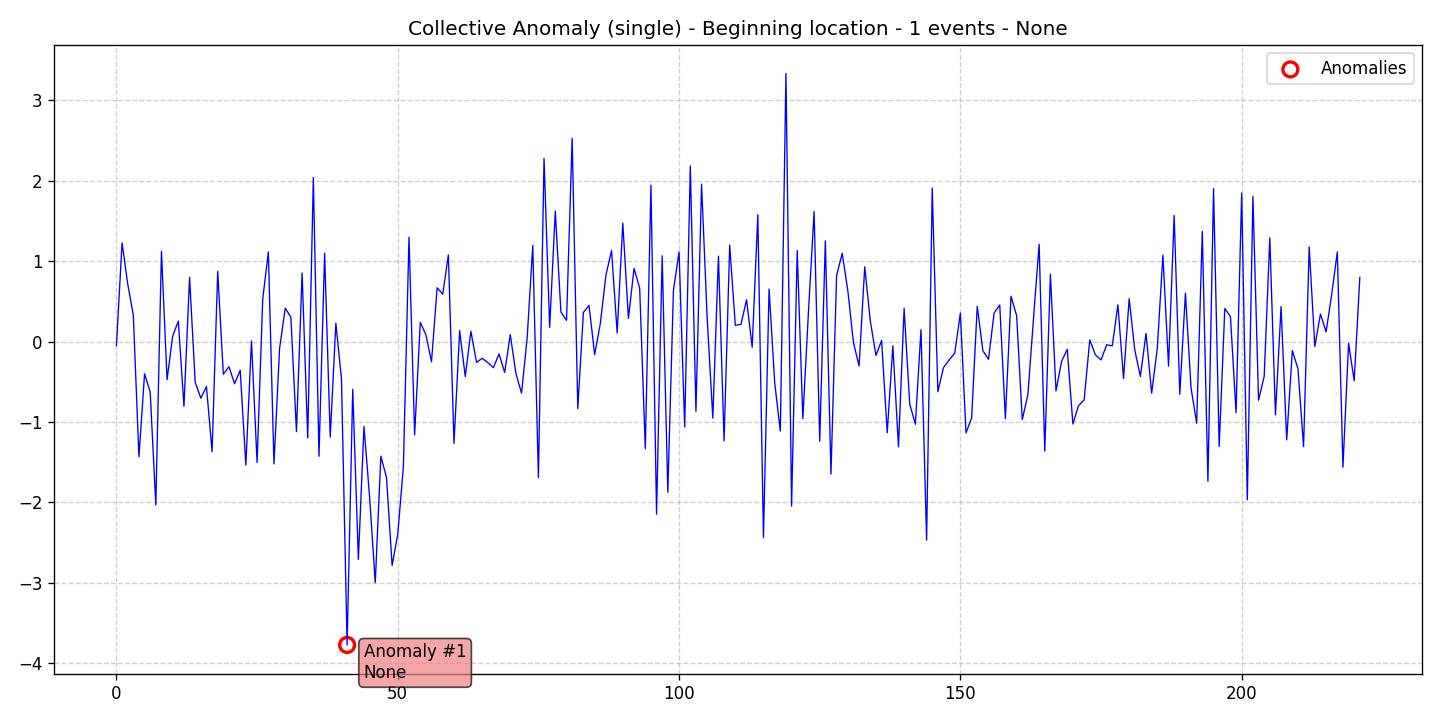

The table this chart was drawn from, first rows:
data, stationary, det_lin_up, det_lin_down, det_quad, det_cubic, det_exp, det_damped, stoc_trend, volatility, single_seas, multiple_seas, point_anom_single, point_anom_multi, collect_anom, context_anom, mean_shift, var_shift, trend_shift, date, is_break, is_anomaly, is_multi, location_beginning
-0.04997, 0, 0, 0, 0, 0, 0, 0, 0, 0, 0, 0, 0, 0, 1, 0, 0, 0, 0, 2020-01-01, 0, 0, 0, 1
1.226, 0, 0, 0, 0, 0, 0, 0, 0, 0, 0, 0, 0, 0, 1, 0, 0, 0, 0, 2020-01-02, 0, 0, 0, 1
0.718, 0, 0, 0, 0, 0, 0, 0, 0, 0, 0, 0, 0, 0, 1, 0, 0, 0, 0, 2020-01-03, 0, 0, 0, 1
0.3301, 0, 0, 0, 0, 0, 0, 0, 0, 0, 0, 0, 0, 0, 1, 0, 0, 0, 0, 2020-01-04, 0, 0, 0, 1
-1.432, 0, 0, 0, 0, 0, 0, 0, 0, 0, 0, 0, 0, 0, 1, 0, 0, 0, 0, 2020-01-05, 0, 0, 0, 1
-0.4021, 0, 0, 0, 0, 0, 0, 0, 0, 0, 0, 0, 0, 0, 1, 0, 0, 0, 0, 2020-01-06, 0, 0, 0, 1
-0.628, 0, 0, 0, 0, 0, 0, 0, 0, 0, 0, 0, 0, 0, 1, 0, 0, 0, 0, 2020-01-07, 0, 0, 0, 1
-2.033, 0, 0, 0, 0, 0, 0, 0, 0, 0, 0, 0, 0, 0, 1, 0, 0, 0, 0, 2020-01-08, 0, 0, 0, 1
1.122, 0, 0, 0, 0, 0, 0, 0, 0, 0, 0, 0, 0, 0, 1, 0, 0, 0, 0, 2020-01-09, 0, 0, 0, 1
-0.4741, 0, 0, 0, 0, 0, 0, 0, 0, 0, 0, 0, 0, 0, 1, 0, 0, 0, 0, 2020-01-10, 0, 0, 0, 1
0.06799, 0, 0, 0, 0, 0, 0, 0, 0, 0, 0, 0, 0, 0, 1, 0, 0, 0, 0, 2020-01-11, 0, 0, 0, 1
0.2546, 0, 0, 0, 0, 0, 0, 0, 0, 0, 0, 0, 0, 0, 1, 0, 0, 0, 0, 2020-01-12, 0, 0, 0, 1
-0.8058, 0, 0, 0, 0, 0, 0, 0, 0, 0, 0, 0, 0, 0, 1, 0, 0, 0, 0, 2020-01-13, 0, 0, 0, 1
0.7974, 0, 0, 0, 0, 0, 0, 0, 0, 0, 0, 0, 0, 0, 1, 0, 0, 0, 0, 2020-01-14, 0, 0, 0, 1
-0.5063, 0, 0, 0, 0, 0, 0, 0, 0, 0, 0, 0, 0, 0, 1, 0, 0, 0, 0, 2020-01-15, 0, 0, 0, 1
-0.7049, 0, 0, 0, 0, 0, 0, 0, 0, 0, 0, 0, 0, 0, 1, 0, 0, 0, 0, 2020-01-16, 0, 0, 0, 1
-0.5601, 0, 0, 0, 0, 0, 0, 0, 0, 0, 0, 0, 0, 0, 1, 0, 0, 0, 0, 2020-01-17, 0, 0, 0, 1
-1.37, 0, 0, 0, 0, 0, 0, 0, 0, 0, 0, 0, 0, 0, 1, 0, 0, 0, 0, 2020-01-18, 0, 0, 0, 1
0.8724, 0, 0, 0, 0, 0, 0, 0, 0, 0, 0, 0, 0, 0, 1, 0, 0, 0, 0, 2020-01-19, 0, 0, 0, 1
-0.4066, 0, 0, 0, 0, 0, 0, 0, 0, 0, 0, 0, 0, 0, 1, 0, 0, 0, 0, 2020-01-20, 0, 0, 0, 1
-0.3132, 0, 0, 0, 0, 0, 0, 0, 0, 0, 0, 0, 0, 0, 1, 0, 0, 0, 0, 2020-01-21, 0, 0, 0, 1
-0.5254, 0, 0, 0, 0, 0, 0, 0, 0, 0, 0, 0, 0, 0, 1, 0, 0, 0, 0, 2020-01-22, 0, 0, 0, 1
-0.3572, 0, 0, 0, 0, 0, 0, 0, 0, 0, 0, 0, 0, 0, 1, 0, 0, 0, 0, 2020-01-23, 0, 0, 0, 1
-1.537, 0, 0, 0, 0, 0, 0, 0, 0, 0, 0, 0, 0, 0, 1, 0, 0, 0, 0, 2020-01-24, 0, 0, 0, 1
0.008717, 0, 0, 0, 0, 0, 0, 0, 0, 0, 0, 0, 0, 0, 1, 0, 0, 0, 0, 2020-01-25, 0, 0, 0, 1
-1.505, 0, 0, 0, 0, 0, 0, 0, 0, 0, 0, 0, 0, 0, 1, 0, 0, 0, 0, 2020-01-26, 0, 0, 0, 1
0.5258, 0, 0, 0, 0, 0, 0, 0, 0, 0, 0, 0, 0, 0, 1, 0, 0, 0, 0, 2020-01-27, 0, 0, 0, 1
1.114, 0, 0, 0, 0, 0, 0, 0, 0, 0, 0, 0, 0, 0, 1, 0, 0, 0, 0, 2020-01-28, 0, 0, 0, 1
-1.523, 0, 0, 0, 0, 0, 0, 0, 0, 0, 0, 0, 0, 0, 1, 0, 0, 0, 0, 2020-01-29, 0, 0, 0, 1
-0.08466, 0, 0, 0, 0, 0, 0, 0, 0, 0, 0, 0, 0, 0, 1, 0, 0, 0, 0, 2020-01-30, 0, 0, 0, 1
0.4145, 0, 0, 0, 0, 0, 0, 0, 0, 0, 0, 0, 0, 0, 1, 0, 0, 0, 0, 2020-01-31, 0, 0, 0, 1
0.3028, 0, 0, 0, 0, 0, 0, 0, 0, 0, 0, 0, 0, 0, 1, 0, 0, 0, 0, 2020-02-01, 0, 0, 0, 1
-1.121, 0, 0, 0, 0, 0, 0, 0, 0, 0, 0, 0, 0, 0, 1, 0, 0, 0, 0, 2020-02-02, 0, 0, 0, 1
0.8525, 0, 0, 0, 0, 0, 0, 0, 0, 0, 0, 0, 0, 0, 1, 0, 0, 0, 0, 2020-02-03, 0, 0, 0, 1
-1.2, 0, 0, 0, 0, 0, 0, 0, 0, 0, 0, 0, 0, 0, 1, 0, 0, 0, 0, 2020-02-04, 0, 0, 0, 1
2.04, 0, 0, 0, 0, 0, 0, 0, 0, 0, 0, 0, 0, 0, 1, 0, 0, 0, 0, 2020-02-05, 0, 0, 0, 1
-1.427, 0, 0, 0, 0, 0, 0, 0, 0, 0, 0, 0, 0, 0, 1, 0, 0, 0, 0, 2020-02-06, 0, 0, 0, 1
1.099, 0, 0, 0, 0, 0, 0, 0, 0, 0, 0, 0, 0, 0, 1, 0, 0, 0, 0, 2020-02-07, 0, 0, 0, 1
-1.189, 0, 0, 0, 0, 0, 0, 0, 0, 0, 0, 0, 0, 0, 1, 0, 0, 0, 0, 2020-02-08, 0, 0, 0, 1
0.2271, 0, 0, 0, 0, 0, 0, 0, 0, 0, 0, 0, 0, 0, 1, 0, 0, 0, 0, 2020-02-09, 0, 0, 0, 1
-0.4676, 0, 0, 0, 0, 0, 0, 0, 0, 0, 0, 0, 0, 0, 1, 0, 0, 0, 0, 2020-02-10, 0, 0, 0, 1
-3.774, 0, 0, 0, 0, 0, 0, 0, 0, 0, 0, 0, 0, 0, 1, 0, 0, 0, 0, 2020-02-11, 0, 1, 0, 1
-0.5927, 0, 0, 0, 0, 0, 0, 0, 0, 0, 0, 0, 0, 0, 1, 0, 0, 0, 0, 2020-02-12, 0, 0, 0, 1
-2.71, 0, 0, 0, 0, 0, 0, 0, 0, 0, 0, 0, 0, 0, 1, 0, 0, 0, 0, 2020-02-13, 0, 0, 0, 1
-1.056, 0, 0, 0, 0, 0, 0, 0, 0, 0, 0, 0, 0, 0, 1, 0, 0, 0, 0, 2020-02-14, 0, 0, 0, 1
-1.936, 0, 0, 0, 0, 0, 0, 0, 0, 0, 0, 0, 0, 0, 1, 0, 0, 0, 0, 2020-02-15, 0, 0, 0, 1
-2.998, 0, 0, 0, 0, 0, 0, 0, 0, 0, 0, 0, 0, 0, 1, 0, 0, 0, 0, 2020-02-16, 0, 0, 0, 1
-1.426, 0, 0, 0, 0, 0, 0, 0, 0, 0, 0, 0, 0, 0, 1, 0, 0, 0, 0, 2020-02-17, 0, 0, 0, 1
-1.691, 0, 0, 0, 0, 0, 0, 0, 0, 0, 0, 0, 0, 0, 1, 0, 0, 0, 0, 2020-02-18, 0, 0, 0, 1
-2.785, 0, 0, 0, 0, 0, 0, 0, 0, 0, 0, 0, 0, 0, 1, 0, 0, 0, 0, 2020-02-19, 0, 0, 0, 1
-2.397, 0, 0, 0, 0, 0, 0, 0, 0, 0, 0, 0, 0, 0, 1, 0, 0, 0, 0, 2020-02-20, 0, 0, 0, 1
-1.559, 0, 0, 0, 0, 0, 0, 0, 0, 0, 0, 0, 0, 0, 1, 0, 0, 0, 0, 2020-02-21, 0, 0, 0, 1
1.297, 0, 0, 0, 0, 0, 0, 0, 0, 0, 0, 0, 0, 0, 1, 0, 0, 0, 0, 2020-02-22, 0, 0, 0, 1
-1.161, 0, 0, 0, 0, 0, 0, 0, 0, 0, 0, 0, 0, 0, 1, 0, 0, 0, 0, 2020-02-23, 0, 0, 0, 1
0.2375, 0, 0, 0, 0, 0, 0, 0, 0, 0, 0, 0, 0, 0, 1, 0, 0, 0, 0, 2020-02-24, 0, 0, 0, 1
0.08474, 0, 0, 0, 0, 0, 0, 0, 0, 0, 0, 0, 0, 0, 1, 0, 0, 0, 0, 2020-02-25, 0, 0, 0, 1
-0.2521, 0, 0, 0, 0, 0, 0, 0, 0, 0, 0, 0, 0, 0, 1, 0, 0, 0, 0, 2020-02-26, 0, 0, 0, 1
0.6679, 0, 0, 0, 0, 0, 0, 0, 0, 0, 0, 0, 0, 0, 1, 0, 0, 0, 0, 2020-02-27, 0, 0, 0, 1
0.5879, 0, 0, 0, 0, 0, 0, 0, 0, 0, 0, 0, 0, 0, 1, 0, 0, 0, 0, 2020-02-28, 0, 0, 0, 1
1.078, 0, 0, 0, 0, 0, 0, 0, 0, 0, 0, 0, 0, 0, 1, 0, 0, 0, 0, 2020-02-29, 0, 0, 0, 1
... 162 more rows
